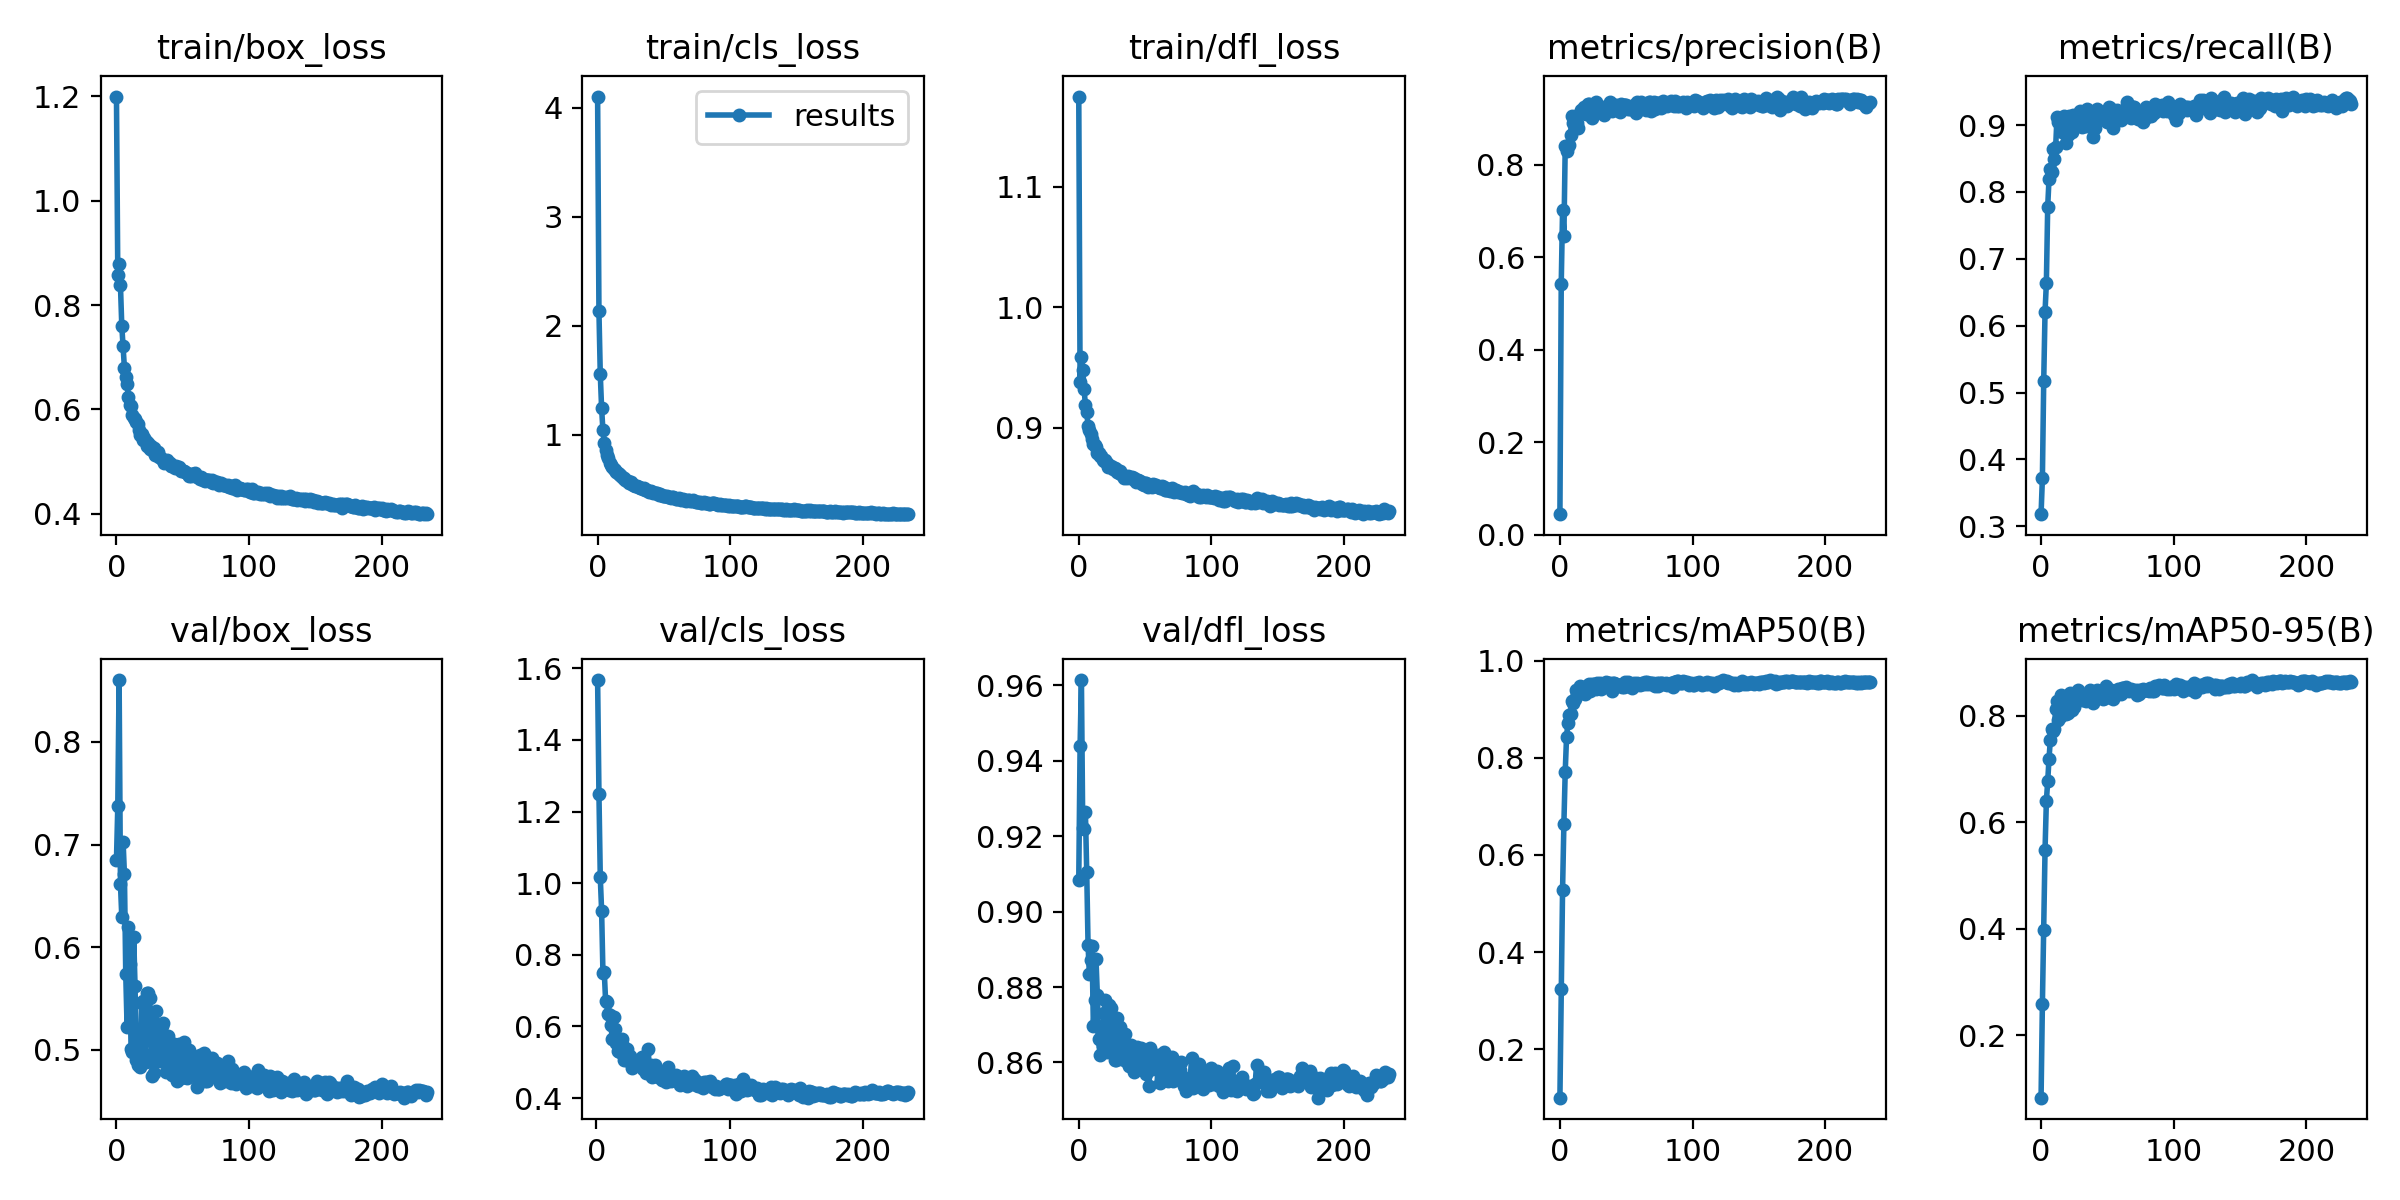

The data file committed next to this chart (first rows):
epoch, train/box_loss, train/cls_loss, train/dfl_loss, metrics/precision(B), metrics/recall(B), metrics/mAP50(B), metrics/mAP50-95(B), val/box_loss, val/cls_loss, val/dfl_loss, lr/pg0, lr/pg1, lr/pg2
0, 1.2, 4.102, 1.175, 0.04416, 0.318, 0.1003, 0.08336, 0.6849, inf, 0.9083, 0.07038, 0.003291, 0.003291
1, 0.8576, 2.135, 0.9377, 0.5422, 0.3714, 0.3232, 0.2585, 0.7374, 1.567, 0.9439, 0.04037, 0.006611, 0.006611
2, 0.8793, 1.56, 0.9583, 0.7008, 0.5174, 0.5283, 0.3978, 0.8602, 1.249, 0.9613, 0.01034, 0.009918, 0.009918
3, 0.8387, 1.247, 0.948, 0.6459, 0.6209, 0.6647, 0.5481, 0.6618, 1.017, 0.9221, 0.009941, 0.009941, 0.009941
4, 0.7606, 1.042, 0.9324, 0.8402, 0.6638, 0.7715, 0.6399, 0.6299, 0.9237, 0.9218, 0.009941, 0.009941, 0.009941
5, 0.7207, 0.9301, 0.9187, 0.8303, 0.778, 0.8425, 0.6765, 0.7028, 0.7495, 0.9264, 0.009921, 0.009921, 0.009921
6, 0.6793, 0.8656, 0.9132, 0.8393, 0.8194, 0.8719, 0.7194, 0.6713, 0.7519, 0.9105, 0.009901, 0.009901, 0.009901
7, 0.6613, 0.8201, 0.9015, 0.8434, 0.8336, 0.8888, 0.7548, 0.5739, 0.672, 0.8912, 0.009881, 0.009881, 0.009881
8, 0.6478, 0.7887, 0.8983, 0.865, 0.8303, 0.8895, 0.7752, 0.5224, 0.6682, 0.8833, 0.009861, 0.009861, 0.009861
9, 0.6241, 0.7456, 0.8945, 0.9057, 0.865, 0.9166, 0.7715, 0.6197, 0.6338, 0.8872, 0.009842, 0.009842, 0.009842
10, 0.6077, 0.7278, 0.8906, 0.8898, 0.8496, 0.9124, 0.7743, 0.5836, 0.6312, 0.8908, 0.009822, 0.009822, 0.009822
11, 0.6063, 0.7079, 0.8861, 0.8973, 0.8669, 0.9213, 0.8126, 0.5012, 0.6029, 0.8697, 0.009802, 0.009802, 0.009802
12, 0.5901, 0.6877, 0.8855, 0.8921, 0.9119, 0.9401, 0.8264, 0.4976, 0.5649, 0.8766, 0.009782, 0.009782, 0.009782
13, 0.5828, 0.6814, 0.8843, 0.8895, 0.9041, 0.9342, 0.7925, 0.6101, 0.6261, 0.8873, 0.009762, 0.009762, 0.009762
14, 0.5822, 0.6593, 0.8791, 0.8801, 0.9025, 0.9308, 0.7981, 0.5625, 0.594, 0.878, 0.009743, 0.009743, 0.009743
15, 0.5751, 0.6504, 0.8791, 0.9116, 0.9077, 0.9486, 0.8381, 0.4897, 0.5546, 0.8662, 0.009723, 0.009723, 0.009723
16, 0.5723, 0.6402, 0.8762, 0.9182, 0.89, 0.9453, 0.8357, 0.485, 0.5326, 0.8619, 0.009703, 0.009703, 0.009703
17, 0.5609, 0.6306, 0.8769, 0.9129, 0.9141, 0.9427, 0.8278, 0.5066, 0.5303, 0.8687, 0.009683, 0.009683, 0.009683
18, 0.5508, 0.6217, 0.8733, 0.9248, 0.8931, 0.9391, 0.8333, 0.4833, 0.5282, 0.8643, 0.009663, 0.009663, 0.009663
19, 0.5521, 0.602, 0.8724, 0.9122, 0.8737, 0.9311, 0.8036, 0.5455, 0.5646, 0.8731, 0.009644, 0.009644, 0.009644
20, 0.5414, 0.6057, 0.8731, 0.9085, 0.8858, 0.9349, 0.8057, 0.5478, 0.5443, 0.8766, 0.009624, 0.009624, 0.009624
21, 0.5443, 0.5877, 0.8711, 0.9305, 0.9137, 0.9494, 0.8361, 0.496, 0.5064, 0.8629, 0.009604, 0.009604, 0.009604
22, 0.5396, 0.5828, 0.8672, 0.9317, 0.8989, 0.9518, 0.8431, 0.4883, 0.5052, 0.8654, 0.009584, 0.009584, 0.009584
23, 0.5301, 0.5758, 0.8682, 0.9229, 0.889, 0.938, 0.8113, 0.555, 0.5361, 0.8753, 0.009564, 0.009564, 0.009564
24, 0.536, 0.561, 0.8686, 0.9006, 0.9156, 0.952, 0.8236, 0.5554, 0.5158, 0.8743, 0.009545, 0.009545, 0.009545
25, 0.5246, 0.5655, 0.8675, 0.9227, 0.9043, 0.9431, 0.8165, 0.5504, 0.5174, 0.8723, 0.009525, 0.009525, 0.009525
26, 0.5298, 0.5533, 0.8659, 0.927, 0.9108, 0.952, 0.8309, 0.5233, 0.5015, 0.8659, 0.009505, 0.009505, 0.009505
27, 0.5213, 0.5451, 0.8664, 0.9352, 0.9025, 0.9415, 0.8387, 0.4746, 0.4845, 0.8606, 0.009485, 0.009485, 0.009485
28, 0.5269, 0.5346, 0.8656, 0.9221, 0.9004, 0.9531, 0.8488, 0.4777, 0.4908, 0.8607, 0.009465, 0.009465, 0.009465
29, 0.513, 0.531, 0.8629, 0.9208, 0.9205, 0.9513, 0.8313, 0.5163, 0.4915, 0.8717, 0.009446, 0.009446, 0.009446
30, 0.5137, 0.5312, 0.8626, 0.9237, 0.9128, 0.9532, 0.8303, 0.5376, 0.5007, 0.8646, 0.009426, 0.009426, 0.009426
31, 0.518, 0.5248, 0.8643, 0.9171, 0.897, 0.9407, 0.8283, 0.4945, 0.5016, 0.8693, 0.009406, 0.009406, 0.009406
32, 0.5081, 0.5139, 0.8617, 0.9254, 0.909, 0.9496, 0.8394, 0.4895, 0.4965, 0.8625, 0.009386, 0.009386, 0.009386
33, 0.509, 0.5113, 0.8602, 0.9074, 0.9016, 0.947, 0.8284, 0.5112, 0.4976, 0.8648, 0.009366, 0.009366, 0.009366
34, 0.5048, 0.5034, 0.8585, 0.917, 0.8987, 0.9468, 0.8274, 0.5238, 0.5161, 0.8607, 0.009347, 0.009347, 0.009347
35, 0.5038, 0.5103, 0.8597, 0.9255, 0.9234, 0.9567, 0.837, 0.5258, 0.4827, 0.8676, 0.009327, 0.009327, 0.009327
36, 0.4969, 0.4942, 0.8585, 0.9206, 0.9169, 0.9549, 0.8372, 0.5122, 0.4806, 0.8616, 0.009307, 0.009307, 0.009307
37, 0.5011, 0.4945, 0.8599, 0.9282, 0.9058, 0.9516, 0.8488, 0.4785, 0.4698, 0.8598, 0.009287, 0.009287, 0.009287
38, 0.504, 0.4883, 0.8588, 0.936, 0.9078, 0.9534, 0.8414, 0.4888, 0.474, 0.8591, 0.009267, 0.009267, 0.009267
39, 0.4978, 0.4804, 0.8581, 0.9166, 0.8826, 0.9378, 0.8233, 0.5136, 0.5358, 0.8645, 0.009248, 0.009248, 0.009248
40, 0.4966, 0.4825, 0.8587, 0.9278, 0.9095, 0.9536, 0.8436, 0.5004, 0.4691, 0.8611, 0.009228, 0.009228, 0.009228
41, 0.4918, 0.4749, 0.8571, 0.9298, 0.8952, 0.9532, 0.8402, 0.4974, 0.4923, 0.8592, 0.009208, 0.009208, 0.009208
42, 0.4917, 0.4699, 0.8586, 0.928, 0.9241, 0.9523, 0.8486, 0.4757, 0.4604, 0.8575, 0.009188, 0.009188, 0.009188
43, 0.4921, 0.4646, 0.8546, 0.9265, 0.9098, 0.9502, 0.8339, 0.5059, 0.4724, 0.8617, 0.009168, 0.009168, 0.009168
44, 0.4875, 0.4659, 0.8564, 0.9226, 0.9143, 0.9496, 0.8383, 0.4978, 0.4933, 0.8641, 0.009149, 0.009149, 0.009149
45, 0.4909, 0.4643, 0.8568, 0.9143, 0.9175, 0.9496, 0.8451, 0.4764, 0.4824, 0.8582, 0.009129, 0.009129, 0.009129
46, 0.4884, 0.4523, 0.8555, 0.9304, 0.9142, 0.9487, 0.8463, 0.4701, 0.4598, 0.8585, 0.009109, 0.009109, 0.009109
47, 0.4889, 0.455, 0.8548, 0.9203, 0.9165, 0.9463, 0.8306, 0.5055, 0.4742, 0.8638, 0.009089, 0.009089, 0.009089
48, 0.4859, 0.4524, 0.8532, 0.9289, 0.9128, 0.9459, 0.8328, 0.5005, 0.4726, 0.8597, 0.009069, 0.009069, 0.009069
49, 0.4811, 0.4414, 0.8528, 0.9289, 0.9073, 0.9564, 0.8558, 0.4724, 0.45, 0.8595, 0.00905, 0.00905, 0.00905
50, 0.4822, 0.4392, 0.854, 0.9283, 0.905, 0.9486, 0.8439, 0.4739, 0.4527, 0.8602, 0.00903, 0.00903, 0.00903
51, 0.4813, 0.4392, 0.8541, 0.921, 0.9266, 0.9556, 0.8438, 0.5074, 0.4567, 0.8571, 0.00901, 0.00901, 0.00901
52, 0.4801, 0.4375, 0.851, 0.9234, 0.9249, 0.9547, 0.8458, 0.4885, 0.444, 0.8617, 0.00899, 0.00899, 0.00899
53, 0.4779, 0.4353, 0.8523, 0.9201, 0.9214, 0.9523, 0.8482, 0.4722, 0.4595, 0.8538, 0.00897, 0.00897, 0.00897
54, 0.4769, 0.4325, 0.8522, 0.92, 0.8958, 0.9436, 0.8311, 0.4925, 0.4876, 0.8639, 0.008951, 0.008951, 0.008951
55, 0.473, 0.4258, 0.8505, 0.9266, 0.913, 0.9516, 0.8421, 0.5001, 0.4616, 0.8596, 0.008931, 0.008931, 0.008931
56, 0.4723, 0.4315, 0.8529, 0.9295, 0.9103, 0.953, 0.846, 0.485, 0.4491, 0.8583, 0.008911, 0.008911, 0.008911
57, 0.476, 0.4279, 0.8526, 0.9106, 0.9223, 0.9495, 0.8418, 0.4913, 0.4583, 0.8591, 0.008891, 0.008891, 0.008891
58, 0.4753, 0.4197, 0.8522, 0.9358, 0.916, 0.9533, 0.8502, 0.4789, 0.4516, 0.8604, 0.008871, 0.008871, 0.008871
59, 0.4776, 0.416, 0.8517, 0.919, 0.9112, 0.9525, 0.8448, 0.4933, 0.4565, 0.8591, 0.008852, 0.008852, 0.008852
... 175 more rows
